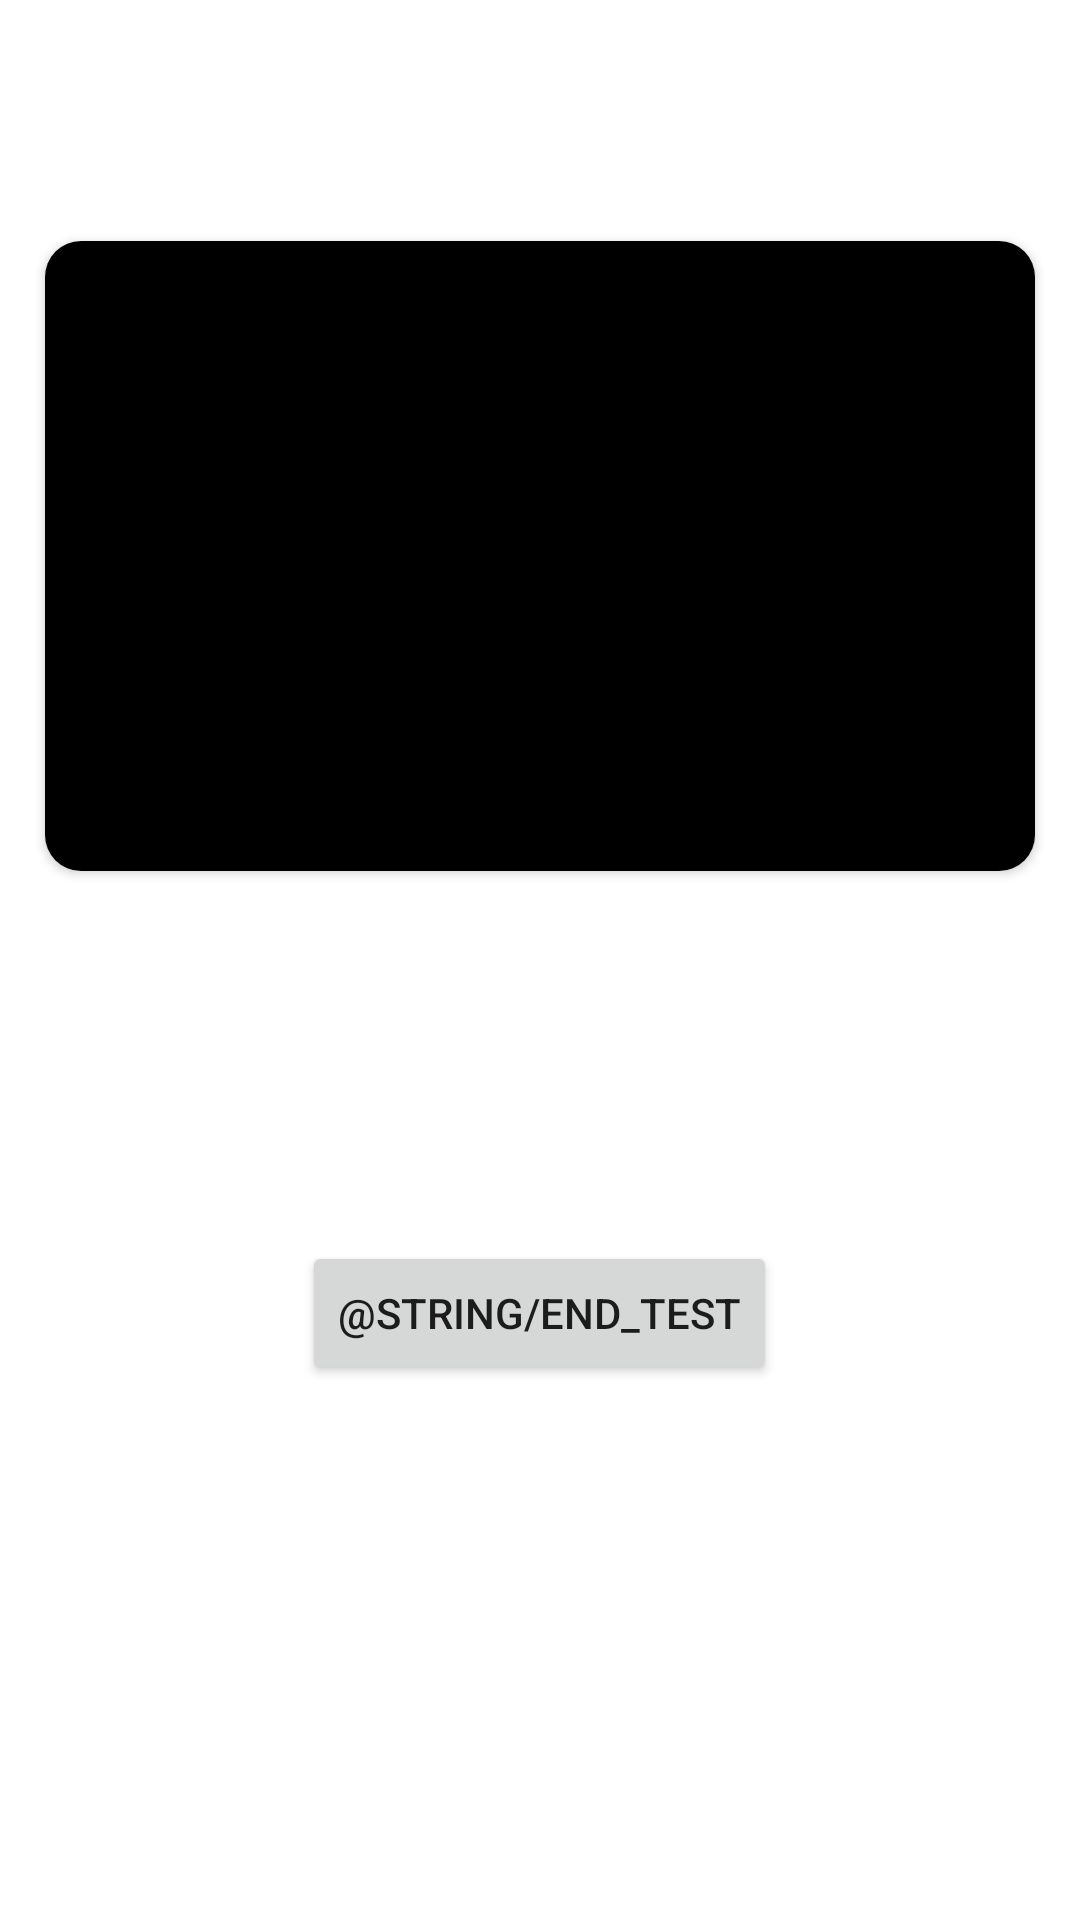

Here is an Android app screen rendered from its layout file. Give the layout XML and the strings, colors and styles it references.
<!-- AndroidManifest.xml: application theme Theme.SpaceLaunch -->
<!-- res/layout/test_result.xml -->
<?xml version="1.0" encoding="utf-8"?>
<ScrollView
    xmlns:android="http://schemas.android.com/apk/res/android"
    xmlns:tools="http://schemas.android.com/tools"
    android:layout_width="match_parent"
    android:layout_height="match_parent"
    xmlns:app="http://schemas.android.com/apk/res-auto">

    <LinearLayout
        android:layout_width="match_parent"
        android:layout_height="wrap_content"
        android:orientation="vertical"
        android:padding="8dp">

        <TextView
            android:id="@+id/test_result"
            android:layout_width="wrap_content"
            android:layout_height="wrap_content"
            android:layout_gravity="center_horizontal"
            android:gravity="center_horizontal"
            android:layout_marginTop="24dp"
            android:textSize="24sp"
            tools:text="Великолепно!" />

        <androidx.cardview.widget.CardView
            android:layout_width="330dp"
            android:layout_height="210dp"
            app:cardCornerRadius="12dp"
            android:layout_marginHorizontal="8dp"
            android:layout_marginTop="16dp"
            android:layout_gravity="center_horizontal" >

            <ImageView
                android:id="@+id/test_result_image"
                android:layout_width="match_parent"
                android:layout_height="match_parent"
                android:background="@color/black" />

        </androidx.cardview.widget.CardView>

        <TextView
            android:id="@+id/test_score"
            android:layout_width="wrap_content"
            android:layout_height="wrap_content"
            android:layout_gravity="center_horizontal"
            android:gravity="center_horizontal"
            android:layout_marginTop="16dp"
            android:textSize="24sp"
            tools:text="10 / 10" />

        <TextView
            android:id="@+id/test_result_description"
            android:layout_width="wrap_content"
            android:layout_height="wrap_content"
            android:layout_gravity="center_horizontal"
            android:gravity="center_horizontal"
            android:layout_marginTop="24dp"
            android:layout_marginHorizontal="16dp"
            android:textSize="20sp"
            tools:text="Поздравляем! Вы хорошо разбираетесь в космических фильмах!" />

        <Button
            android:id="@+id/test_end"
            android:layout_width="wrap_content"
            android:layout_height="wrap_content"
            android:layout_gravity="center_horizontal"
            android:layout_marginTop="24dp"
            android:text="@string/end_test" />

    </LinearLayout>

</ScrollView>
<!-- resources referenced by this layout -->
<resources>
  <color name="black">#FF000000</color>
  <style name="Theme.SpaceLaunch" parent="Theme.MaterialComponents.Light.NoActionBar">
          <item name="windowActionBar">false</item>
          <item name="windowNoTitle">true</item>
          
          <item name="colorPrimary">@color/primaryColor</item>
          <item name="colorPrimaryVariant">@color/primaryDarkColor</item>
          <item name="colorOnPrimary">@color/white</item>
          
          <item name="colorSecondary">@color/secondaryColor</item>
          <item name="colorSecondaryVariant">@color/secondaryDarkColor</item>
          <item name="colorOnSecondary">@color/black</item>
          
          <item name="android:statusBarColor" tools:targetApi="l">?attr/colorPrimaryVariant</item>
          
          <item name="android:textViewStyle">@style/ColoredTextView</item>
          <item name="shapeAppearanceSmallComponent">@style/ShapeAppearance.SpaceLaunch.SmallComponent</item>
      </style>
  <color name="primaryColor">#006df0</color>
  <color name="primaryDarkColor">#0043bc</color>
  <color name="white">#FFFFFFFF</color>
  <color name="secondaryColor">#04f2ce</color>
  <color name="secondaryDarkColor">#00be9d</color>
  <style name="ColoredTextView" parent="Widget.AppCompat.TextView">
          <item name="android:textColor">@color/black</item>
      </style>
  <style name="ShapeAppearance.SpaceLaunch.SmallComponent" parent="ShapeAppearance.MaterialComponents.SmallComponent">
          <item name="cornerFamily">rounded</item>
          <item name="cornerSize">12dp</item>
      </style>
</resources>
